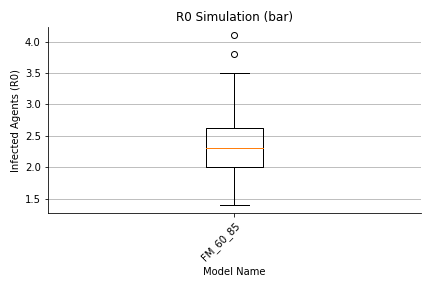

The file beside this chart, header and first rows:
, 0, 1, 2, 3, 4, 5, 6, 7, 8, 9, 10, 11, 12, 13, 14, 15, 16, 17, 18, 19, 20, 21, 22
largeGathering, 45.0, 33.0, 44.0, 77.0, 46.0, 49.0, 51.0, 46.0, 39.0, 37.0, 56.0, 64.0, 61.0, 79.0, 60.0, 70.0, 55.0, 57.0, 44.0, 62.0, 48.0, 47.0, 51.0
dorm, 186.0, 214.0, 159.0, 195.0, 203.0, 222.0, 196.0, 220.0, 189.0, 192.0, 174.0, 194.0, 204.0, 199.0, 209.0, 210.0, 198.0, 215.0, 215.0, 214.0, 197.0, 213.0, 199.0
classroom, 83.0, 71.0, 73.0, 89.0, 74.0, 79.0, 92.0, 83.0, 97.0, 66.0, 56.0, 75.0, 76.0, 95.0, 68.0, 77.0, 72.0, 101.0, 60.0, 77.0, 83.0, 87.0, 73.0
dining, 69.0, 77.0, 41.0, 65.0, 58.0, 79.0, 69.0, 77.0, 48.0, 78.0, 54.0, 69.0, 71.0, 58.0, 54.0, 58.0, 56.0, 71.0, 66.0, 70.0, 42.0, 53.0, 65.0
library, 6.0, 3.0, 10.0, 3.0, 7.0, 5.0, 5.0, 7.0, 2.0, 13.0, 3.0, 11.0, 9.0, 10.0, 10.0, 5.0, 7.0, 9.0, 12.0, 8.0, 6.0, 9.0, 4.0
gym, 50.0, 45.0, 35.0, 60.0, 60.0, 64.0, 42.0, 30.0, 45.0, 48.0, 55.0, 28.0, 62.0, 47.0, 34.0, 47.0, 42.0, 51.0, 50.0, 52.0, 49.0, 50.0, 39.0
social, 81.0, 120.0, 83.0, 92.0, 100.0, 99.0, 82.0, 108.0, 85.0, 78.0, 92.0, 104.0, 92.0, 108.0, 118.0, 113.0, 75.0, 94.0, 108.0, 101.0, 83.0, 114.0, 137.0
transit, 1.0, 0.0, 0.0, 0.0, 0.0, 0.0, 0.0, 0.0, 0.0, 0.0, 0.0, 0.0, 0.0, 0.0, 0.0, 0.0, 0.0, 0.0, 0.0, 0.0, 1.0, 1.0, 0.0
offCampus, 10.0, 7.0, 5.0, 5.0, 4.0, 13.0, 6.0, 6.0, 9.0, 7.0, 6.0, 5.0, 6.0, 3.0, 6.0, 6.0, 2.0, 10.0, 7.0, 5.0, 9.0, 4.0, 6.0
office, 0.0, 0.0, 0.0, 1.0, 0.0, 0.0, 0.0, 0.0, 0.0, 0.0, 1.0, 0.0, 0.0, 0.0, 0.0, 0.0, 0.0, 0.0, 1.0, 0.0, 0.0, 0.0, 0.0
total, 541.0, 580.0, 460.0, 597.0, 562.0, 620.0, 553.0, 587.0, 524.0, 529.0, 507.0, 560.0, 591.0, 609.0, 569.0, 596.0, 517.0, 618.0, 573.0, 599.0, 528.0, 588.0, 584.0
max, 105.0, 105.0, 81.0, 125.0, 106.0, 106.0, 116.0, 100.0, 115.0, 116.0, 106.0, 95.0, 110.0, 111.0, 106.0, 116.0, 91.0, 119.0, 107.0, 132.0, 103.0, 135.0, 129.0
